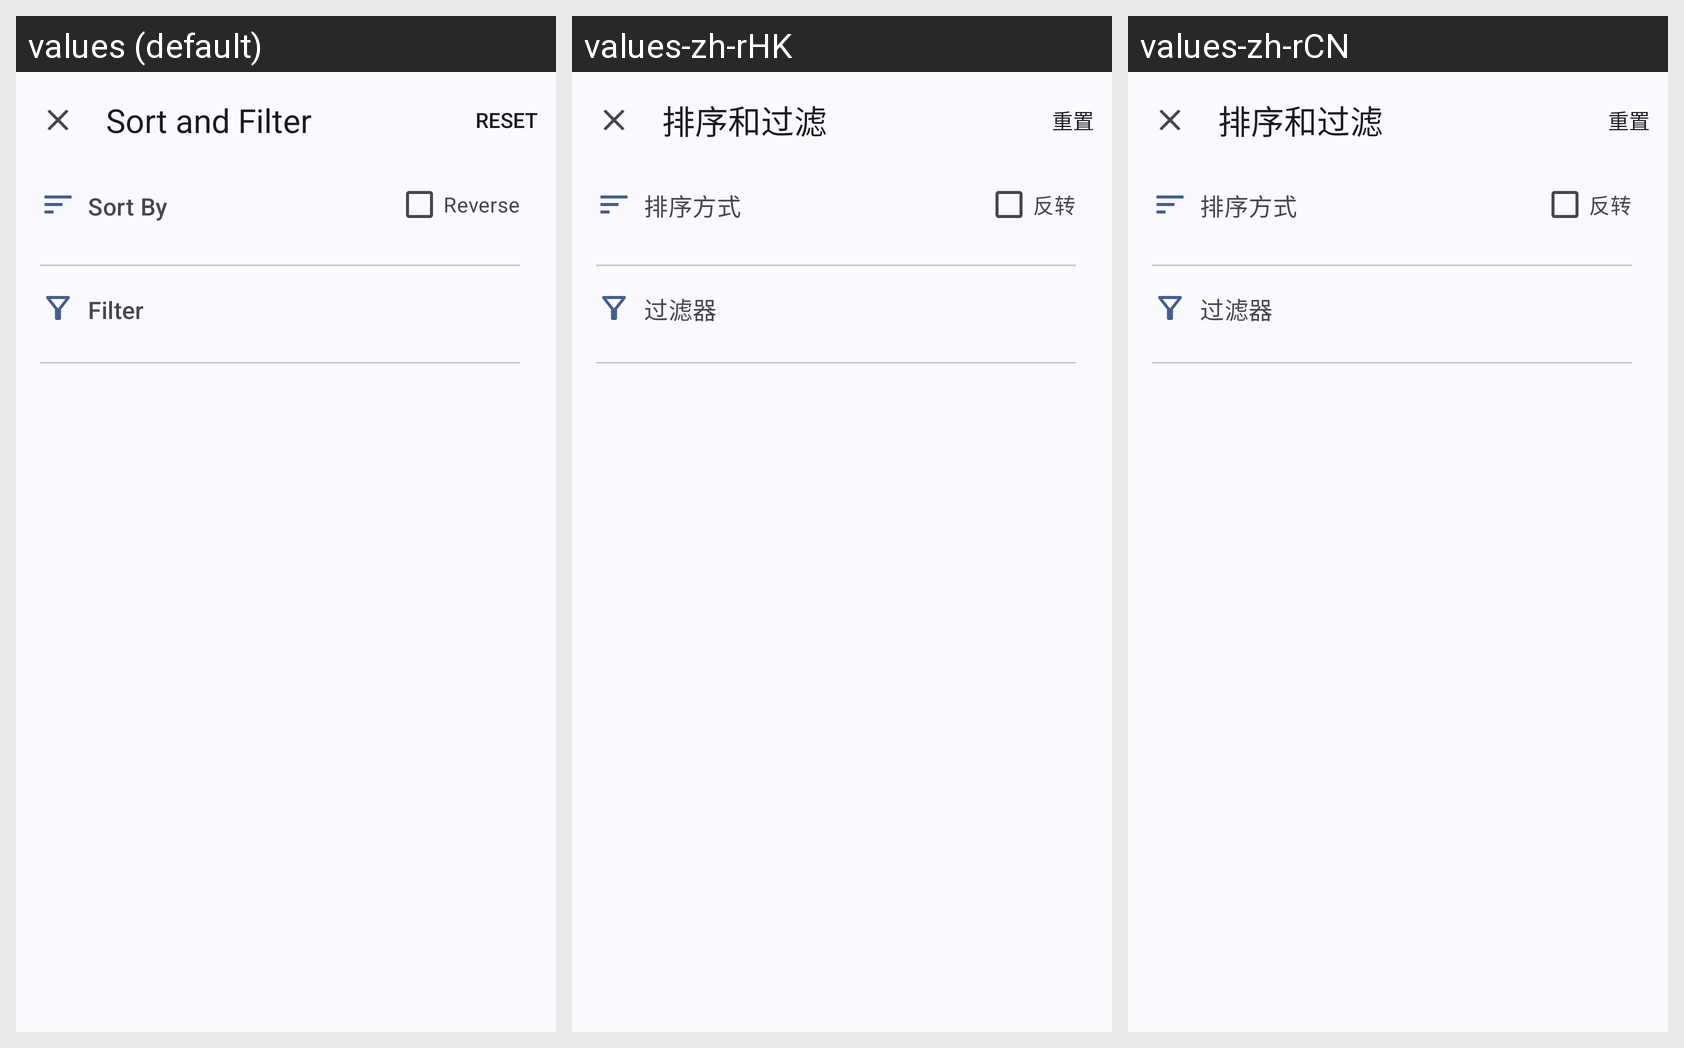

The same Android screen rendered under several of its app's locales, left to right. List the strings drawn on it with the default value and each locale's translation.
Android screen res/layout/bottom_dialog_search_filter.xml rendered under 3 locales, left to right: values (default), values-zh-rHK, values-zh-rCN. Device: Nexus 5 (rendered at 1080×1920; each locale shown at half size, 540×960, under a caption strip naming it); theme AppTheme.
Other locales in the repository, not shown: values-pt-rBR, values-tr, values-zh-rTW.
Strings drawn on this screen, with the default value and each locale's value (text and hints the layout hard-codes, and strings that could not be matched under every locale, appear in the picture but are not listed):

sort_filter
  values: Sort and Filter
  values-zh-rHK: 排序和过滤
  values-zh-rCN: 排序和过滤

sort_by
  values: Sort By
  values-zh-rHK: 排序方式
  values-zh-rCN: 排序方式

reverse
  values: Reverse
  values-zh-rHK: 反转
  values-zh-rCN: 反转

filter
  values: Filter
  values-zh-rHK: 过滤器
  values-zh-rCN: 过滤器
